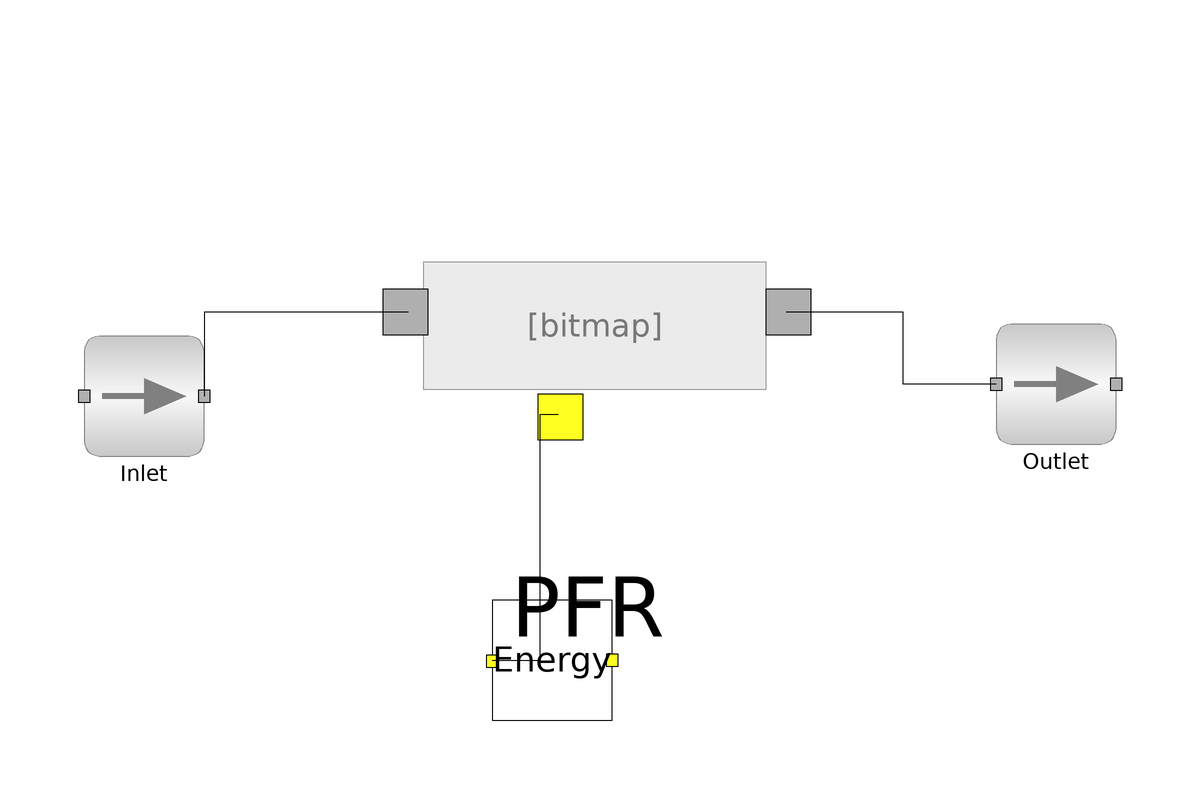

The Modelica model whose source follows is shown above as a component diagram (icons at their Placement, wires along their Line points).

model PFR_Test_II
    //Advicable to select the first component as the base component
    // importing the thermodynamic data from chemsep database
    import data = Simulator.Files.Chemsep_Database;
    //instantiation of ethanol
    parameter data.Ethyleneoxide eth;
    //instantiation of acetic acid
    parameter data.Ethyleneglycol eg;
    //instantiation of water
    parameter data.Water wat;
            
    parameter Integer NOC = 3;
    parameter data.General_Properties comp[NOC] = {eth, wat, eg};
   
    // Instantiating the material stream model(as inlet and outlet) and also the model for PFR with connectors
    Simulator.Streams.Energy_Stream Energy annotation(
      Placement(visible = true, transformation(origin = {2, -36}, extent = {{-10, -10}, {10, 10}}, rotation = 0)));
    Simulator.Unit_Operations.PF_Reactor.PFR PFR(NOC = 3, Nr = 1, comp = {eth, wat, eg}, Mode = 2, Phase = 3, Tdef = 410) annotation(
      Placement(visible = true, transformation(origin = {8, 22}, extent = {{-38, -38}, {38, 38}}, rotation = 0)));
   
    MS Inlet(NOC=NOC,comp=comp) annotation(
      Placement(visible = true, transformation(origin = {-66, 8}, extent = {{-10, -10}, {10, 10}}, rotation = 0)));
    MS Outlet(NOC=NOC,comp=comp) annotation(
      Placement(visible = true, transformation(origin = {86, 10}, extent = {{-10, -10}, {10, 10}}, rotation = 0)));
  equation
    
    connect(Outlet.inlet, PFR.outlet) annotation(
      Line(points = {{76, 10}, {60.5, 10}, {60.5, 22}, {41, 22}}));
    connect(PFR.inlet, Inlet.outlet) annotation(
      Line(points = {{-22, 22}, {-56, 22}, {-56, 8}}));
    connect(Energy.inlet, PFR.en_Conn) annotation(
      Line(points = {{-8, -36}, {0, -36}, {0, 5}, {3, 5}}));
  
  // Connection of PFR with inlet and outlet stream
  // Giving values to the instantiated inlet material stream
  //mixture molar composition
    Inlet.compMolFrac[1, :] = {0.2, 0.8, 0};
  //input pressure
    Inlet.P = 101325;
  //input temperature
    Inlet.T = 395;
  // total moles of inlet stream
    Inlet.totMolFlo[1] = 100;
  //Conversion of Base_component
    PFR.X[1] = 0.0741;
  
  end PFR_Test_II;